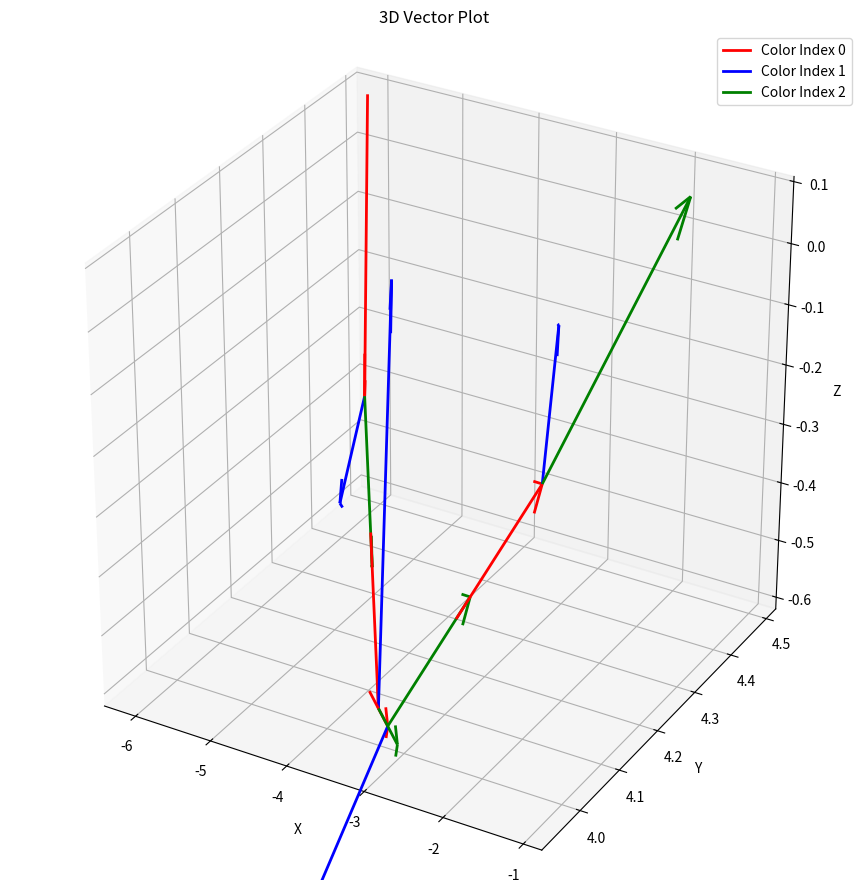

The script that saved this image:
import matplotlib.pyplot as plt
from mpl_toolkits.mplot3d import Axes3D
import numpy as np


def plot_vectors(vector_data, figsize=(12, 9), colors=None):
    """
    Plot 3D vectors from vector data.

    Parameters:
    vector_data: list of tuples, where each tuple contains:
        - origin: tuple of 3 floats (x, y, z coordinates of vector origin)
        - direction: tuple of 3 floats (x, y, z components of vector direction)
        - color_index: int (index for color selection)
    figsize: tuple, figure size (width, height)
    colors: list of colors, if None uses default color cycle
    """

    # Create figure and 3D axis
    fig = plt.figure(figsize=figsize)
    ax = fig.add_subplot(111, projection='3d')

    # Default colors if none provided
    if colors is None:
        colors = ['red', 'blue', 'green', 'orange', 'purple', 'brown', 'pink', 'gray', 'olive', 'cyan']

    # Extract and plot each vector
    for origin, direction, color_idx in vector_data:
        # Extract coordinates
        x0, y0, z0 = origin
        dx, dy, dz = direction

        # Select color based on index
        color = colors[color_idx % len(colors)]

        # Plot vector as arrow
        ax.quiver(x0, y0, z0, dx, dy, dz,
                  color=color, arrow_length_ratio=0.1, linewidth=2)

    # Set labels and title
    ax.set_xlabel('X')
    ax.set_ylabel('Y')
    ax.set_zlabel('Z')
    ax.set_title('3D Vector Plot')

    # Create legend
    unique_indices = sorted(set([color_idx for _, _, color_idx in vector_data]))
    legend_elements = [plt.Line2D([0], [0], color=colors[idx % len(colors)],
                                  linewidth=2, label=f'Color Index {idx}')
                       for idx in unique_indices]
    ax.legend(handles=legend_elements)

    # Set equal aspect ratio for better visualization
    ax.set_box_aspect([1, 1, 1])

    plt.tight_layout()
    plt.show()


# Example usage with your data
if __name__ == "__main__":
    vector_data = [
        ((-6.059510, 4.487666, 0.093596), (0.907407, -0.180059, -0.379725), 0),
        ((-5.152103, 4.307607, -0.286130), (-0.952127, 0.107609, -0.286137), 1),
        ((-5.152103, 4.307607, -0.286130), (0.973925, -0.163524, -0.157259), 2),
        ((-4.373211, 4.176829, -0.411897), (0.973925, -0.163524, -0.157259), 0),
        ((-3.399287, 4.013305, -0.569156), (-0.800739, 0.186701, 0.569174), 1),
        ((-3.399287, 4.013305, -0.569156), (0.987666, -0.138127, 0.073732), 2),
        ((-3.894635, 4.082581, -0.606135), (0.987666, -0.138127, 0.073732), 0),
        ((-2.906969, 3.944453, -0.532403), (-0.806987, -0.255552, -0.532415), 1),
        ((-2.906969, 3.944453, -0.532403), (0.969154, 0.012614, 0.246134), 2),
        ((-2.099964, 3.954957, -0.327450), (0.969154, 0.012614, 0.246134), 0),
        ((-1.130810, 3.967571, -0.081316), (-0.969207, 0.232434, 0.081317), 1),
        ((-1.130810, 3.967571, -0.081316), (0.910467, 0.158581, 0.381970), 2),
    ]

    # Plot the vectors
    plot_vectors(vector_data)
